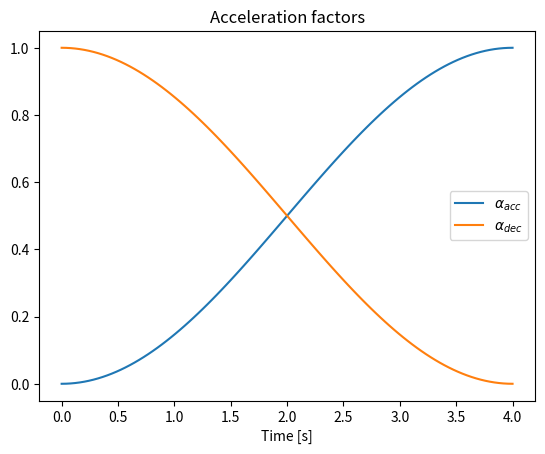
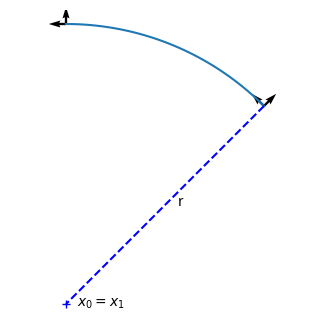

Generate these figures, in order, with matplotlib:
#%%
import numpy as np
import matplotlib.pyplot as plt
#%%
# Plot Acceleration and deceleration factor
period_acc = 4
t = np.linspace(0,period_acc,100)
y_acc = (1 - np.cos(np.pi * t/period_acc))/2
y_dec = (1 + np.cos(np.pi * t/period_acc))/2

plt.plot(t,y_acc, label=r"$\alpha_{acc}$")
plt.plot(t,y_dec, label=r"$\alpha_{dec}$")
plt.grid(False)
plt.title("Acceleration factors")
plt.xlabel("Time [s]")
plt.legend(loc="center right")
plt.show()
#%%
# Plot Rotation of EE
def plot_quiver(X,Y,axs):
    quiver_angle = np.arctan([Y+1]/X)
    axs.quiver(X,Y,np.cos(quiver_angle), np.sin(quiver_angle))
    axs.quiver(X,Y,np.cos(quiver_angle+np.pi/2), np.sin(quiver_angle+np.pi/2))
def plot_text(X,Y,axs):
    for i in range(len(X)):
        axs.text(X[i]+0.02, Y[i]-0.05, rf"$x_{i}$") # :[{np.round(X[i],2)}, {np.round(Y[i],2)}]

angle = np.pi/4
t = np.linspace(angle*2,angle,100)
r = 1
x = r*np.cos(t)
y = r*np.sin(t)-r

fig, axs = plt.subplots(figsize=(4,4))
axs.plot(x,y)
plot_quiver(x[[0,-1]],y[[0,-1]],axs)
# plot_text(x[[0,-1]],y[[0,-1]],axs)
axs.text(0.04,-r-0.01, rf"$x_0 = x_1$")
axs.plot(0,-r, 'b+')
axs.plot([x[-1],0], [y[-1],-r], 'b--')
axs.text(0.4, -1+0.4-0.05, "r")
y_lim = [-1.1, 0.1]
x_lim = [-0.1, 1.1]
#axs.set_xlim(x_lim)
#axs.set_ylim(y_lim)
axs.grid(True)
axs.set_axis_off()
axs.axis("equal")
plt.show()
